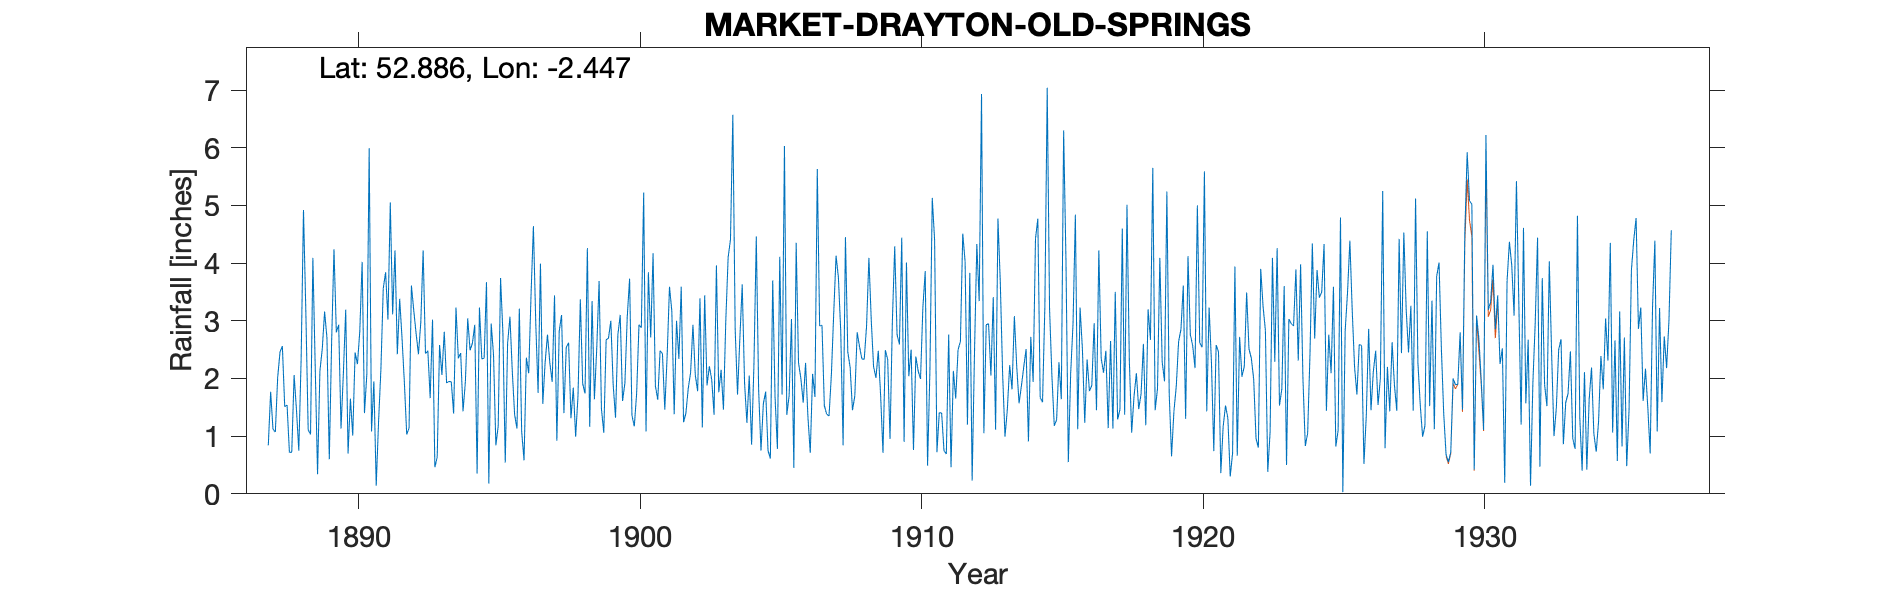

The data file committed next to this chart (first rows):
MARKET-DRAYTON-OLD-SPRINGS-OLD-GAUGE, , , , , , , , , , , , , , , , , , , , , , , 
Grid ref, SJ700322, Long, -2.447, Lat, 52.89, Elevation, 422, ft., , , , , , , , , , , , , , , 
Station no, 2325, , , , , , , , , , , , , , , , , , , , , , 
, 1880, 1881, 1882, 1883, 1884, 1885, 1886, 1887, 1888, 1889, 1890, 1891, 1892, 1893, 1894, 1895, 1896, 1897, 1898, 1899, 1900, 1901, 1902
January, , , , , , , , , 0.72, 0.34, 3.19, 1.95, 2.7, 1.66, 2.35, 3.67, 1.37, 1.56, 1.31, 3.69, 3.07, 1.87, 1.24
February, , , , , , , , , 0.72, 2.13, 0.7, 0.14, 1.93, 3.02, 2.44, 0.18, 1.13, 2.28, 1.84, 1.47, 3.73, 1.63, 1.4
March, , , , , , , , , 2.06, 2.51, 1.65, 1.25, 1.03, 0.46, 1.43, 2.95, 3.21, 2.76, 0.99, 1.06, 1.36, 2.48, 1.83
April, , , , , , , , 0.84, 1.46, 3.16, 1.01, 2.16, 1.14, 0.64, 1.94, 2.41, 1.08, 2.27, 1.69, 2.67, 1.17, 2.43, 2.1
May, , , , , , , , 1.77, 0.75, 2.7, 2.45, 3.56, 3.61, 2.58, 3.04, 0.84, 0.58, 1.94, 3.37, 2.7, 1.74, 1.46, 2.93
June, , , , , , , , 1.12, 2.34, 0.6, 2.25, 3.84, 3.18, 2.06, 2.49, 1.18, 2.36, 3.44, 1.91, 3, 2.93, 2.39, 2.06
July, , , , , , , , 1.07, 4.92, 2.64, 2.82, 3.02, 2.78, 2.81, 2.61, 3.74, 2.09, 0.92, 1.74, 1.89, 2.88, 3.59, 1.78
August, , , , , , , , 2.02, 3.16, 4.24, 4.02, 5.05, 2.42, 1.92, 2.93, 2.79, 3.46, 2.82, 4.26, 1.32, 5.22, 3.17, 3.39
September, , , , , , , , 2.46, 1.11, 2.8, 1.4, 3.11, 2.97, 1.95, 0.35, 0.54, 4.64, 3.1, 1.16, 2.76, 1.08, 1.38, 1.15
October, , , , , , , , 2.56, 1.03, 2.93, 2.07, 4.22, 4.22, 1.94, 3.23, 2.61, 2.96, 1.4, 3.34, 3.1, 3.84, 3, 3.44
November, , , , , , , , 1.51, 4.09, 1.13, 5.99, 2.42, 2.43, 1.39, 2.34, 3.07, 1.75, 2.54, 1.64, 1.61, 2.71, 2.34, 1.88
December, , , , , , , , 1.54, 2.2, 2.09, 1.08, 3.38, 2.48, 3.23, 2.35, 2.12, 3.99, 2.62, 2.53, 1.92, 4.17, 3.59, 2.21
Total, , , , , , , , , 24.56, 27.27, 28.63, 34.1, 30.89, 23.66, 27.5, 26.1, 28.62, 27.65, 25.78, 27.19, 33.9, 29.33, 25.41
NOTES, , , , , , , , , , , , , , , , , , , , , , , 
NGR is Old Springs. Altitudes match., , , , , , , , , , , , , , , , , , , , , , , 
